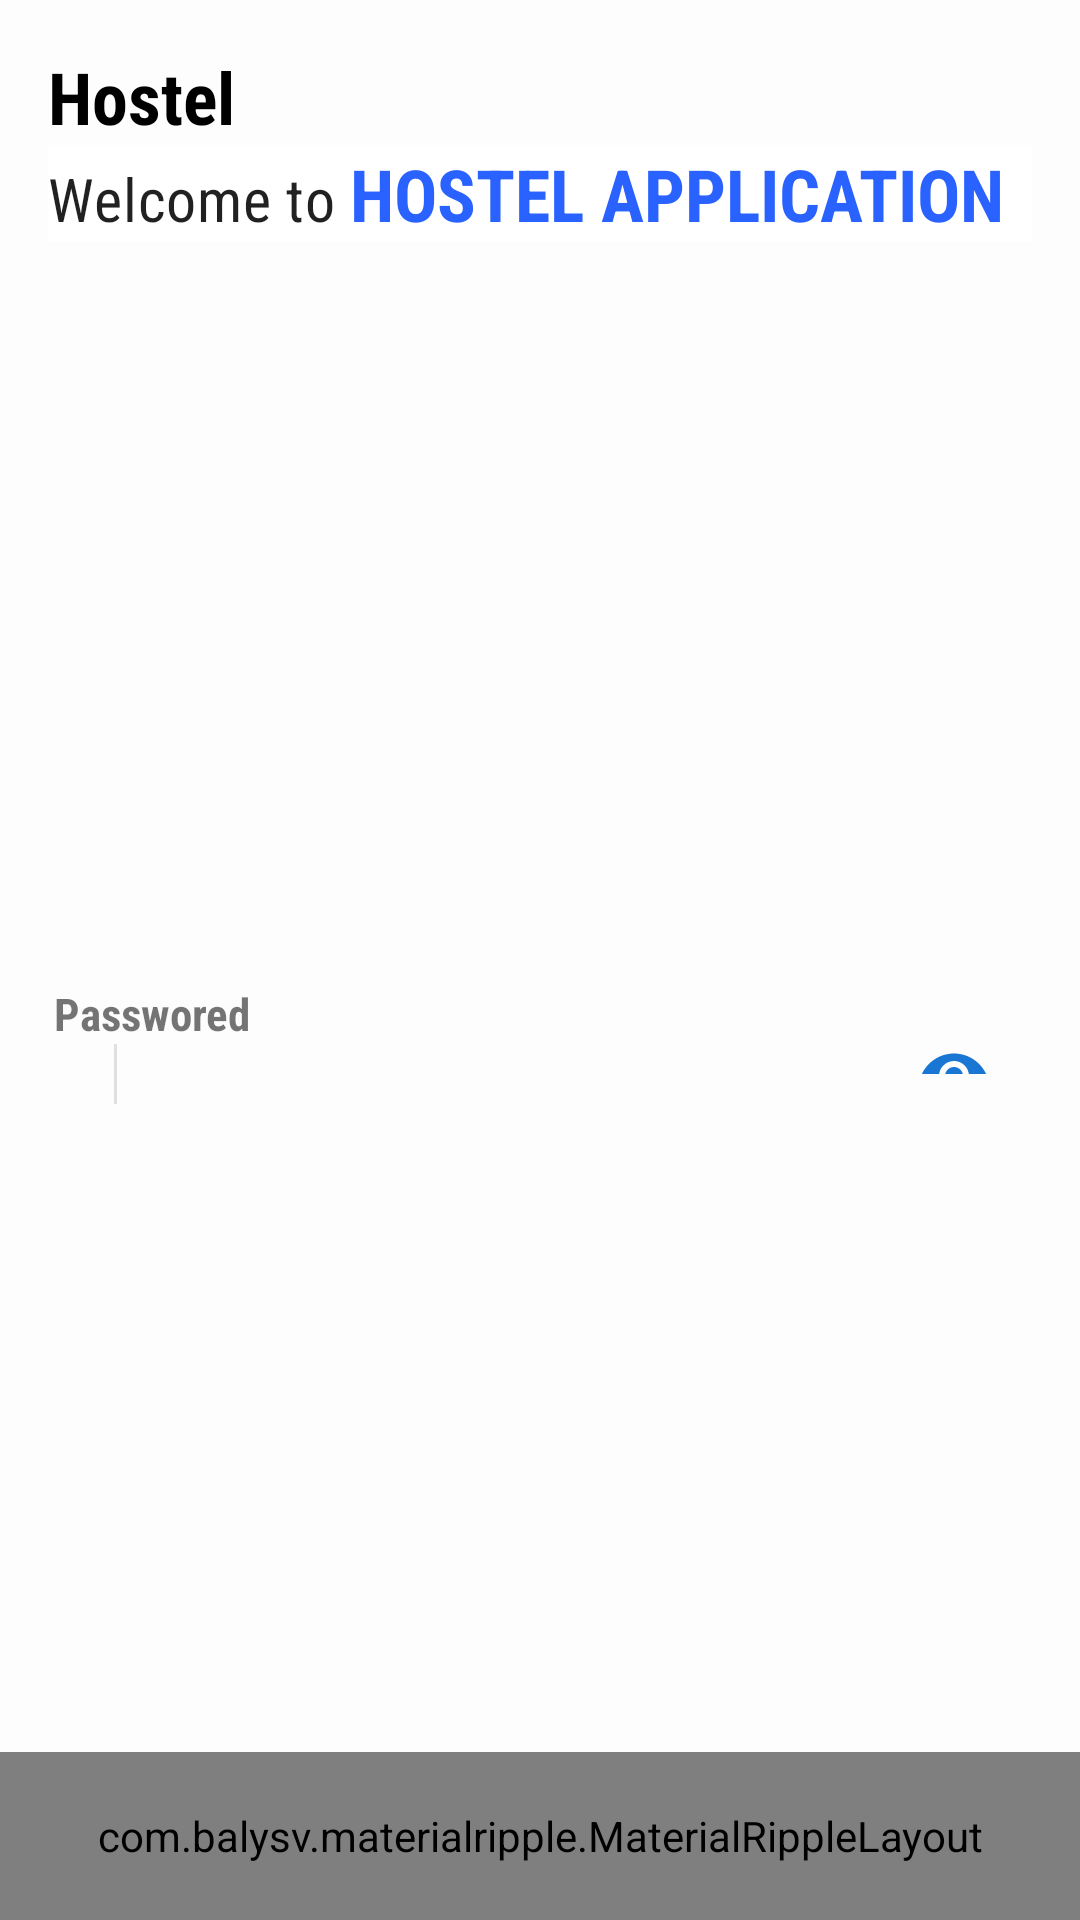

Android layout source for this screen:
<!-- AndroidManifest.xml: application theme AppTheme -->
<!-- res/layout/activity_passwored.xml -->
<?xml version="1.0" encoding="utf-8"?>
<LinearLayout xmlns:android="http://schemas.android.com/apk/res/android"
    xmlns:app="http://schemas.android.com/apk/res-auto"
    android:layout_width="match_parent"
    android:id="@+id/loginhomepass"
    android:layout_height="match_parent"
    android:background="@color/white"
    android:orientation="vertical">

    <LinearLayout
        android:layout_width="match_parent"
        android:layout_height="wrap_content"
        android:layout_marginStart="@dimen/activity_horizontal_margin"
        android:layout_marginTop="@dimen/activity_horizontal_margin"
        android:layout_marginEnd="@dimen/activity_horizontal_margin"
        android:gravity="top"
        android:orientation="vertical">

        <TextView
            android:layout_width="wrap_content"
            android:layout_height="wrap_content"
            android:fontFamily="sans-serif-condensed"
            android:text="Hostel"
            android:textAppearance="@style/TextAppearance.MaterialComponents.Headline5"
            android:textColor="@android:color/black"
            android:textStyle="bold" />

        <LinearLayout
            android:layout_width="match_parent"
            android:layout_height="wrap_content"
            android:background="@android:color/white"
            android:orientation="horizontal">

            <TextView
                android:layout_width="wrap_content"
                android:layout_height="wrap_content"
                android:fontFamily="sans-serif-condensed"
                android:text="Welcome to "
                android:textAppearance="@style/TextAppearance.MaterialComponents.Headline6" />

            <TextView
                android:layout_width="wrap_content"
                android:layout_height="wrap_content"
                android:fontFamily="sans-serif-condensed"
                android:text="@string/app_name"
                android:textAppearance="@style/TextAppearance.MaterialComponents.Headline5"
                android:textColor="@color/blue_A700"
                android:textStyle="bold" />

        </LinearLayout>

    </LinearLayout>


    <LinearLayout
        android:layout_width="match_parent"
        android:layout_height="0dp"
        android:layout_marginTop="25dp"

        android:layout_weight="1">

        <View
            android:id="@+id/view"
            android:layout_width="0dp"
            android:layout_height="0.5dp"
            android:layout_weight="1.25"
            android:background="@color/lightgrey" />

        <LinearLayout
            android:layout_width="match_parent"
            android:layout_height="wrap_content"
            android:layout_centerInParent="true"
            android:orientation="vertical"
            android:padding="@dimen/spacing_smlarge">

            <ImageView
                android:layout_width="wrap_content"
                android:layout_height="99dp"
                android:layout_gravity="center"
                android:layout_marginBottom="25dp"
                android:src="@drawable/logo" />

            <LinearLayout
                android:layout_width="match_parent"
                android:layout_height="match_parent"
                android:layout_marginTop="65dp"
                android:gravity="center_vertical"
                android:orientation="vertical">



                <TextView
                    android:layout_width="wrap_content"
                    android:layout_height="wrap_content"
                    android:layout_marginTop="15dp"
                    android:fontFamily="sans-serif-condensed"
                    android:text="Passwored"
                    android:textSize="15sp"
                    android:textStyle="bold" />

                <LinearLayout
                    android:layout_width="match_parent"
                    android:layout_height="wrap_content"
                    android:background="@drawable/btn_corner5"
                    android:orientation="horizontal">

                    <ImageView
                        android:layout_width="wrap_content"
                        android:layout_height="wrap_content"
                        android:padding="10dp"
                        android:src="@drawable/ic_lock_24"
                        android:tint="@color/blue_A700" />

                    <View
                        android:layout_width="1dp"
                        android:layout_height="match_parent"
                        android:background="@color/lightgrey" />

                    <com.google.android.material.textfield.TextInputLayout
                        android:id="@+id/password"
                        android:layout_width="match_parent"
                        android:layout_height="match_parent"
                        android:layout_gravity="center"
                        android:gravity="center"
                        android:paddingBottom="10dp"
                        app:passwordToggleTint="@color/colorPrimary"
                        app:passwordToggleEnabled="true">

                        <EditText
                            android:id="@+id/Passworedlogin"
                            android:layout_width="match_parent"
                            android:layout_height="44dp"
                            android:background="@color/transparent"
                            android:inputType="textPassword"
                            android:padding="12dp" />
                    </com.google.android.material.textfield.TextInputLayout>


                </LinearLayout>



            </LinearLayout>
        </LinearLayout>

    </LinearLayout>

    <com.balysv.materialripple.MaterialRippleLayout
        style="@style/RippleStyleWhite"
        android:layout_width="match_parent"
        android:layout_height="?attr/actionBarSize"
        android:layout_alignParentBottom="true"
        android:background="@color/blue_A700">

        <TextView
            android:id="@+id/loginadminpass"
            android:layout_width="match_parent"
            android:layout_height="match_parent"
            android:layout_gravity="center"
            android:textAlignment="center"
            android:gravity="center"
            android:text="Login"
            android:textAppearance="@style/Base.TextAppearance.AppCompat.Subhead"
            android:textColor="@android:color/white" />
    </com.balysv.materialripple.MaterialRippleLayout>

</LinearLayout>
<!-- resources referenced by this layout -->
<resources>
  <color name="blue_A700">#2962FF</color>
  <color name="colorPrimary">#1976D2</color>
  <color name="lightgrey">#FFE0E0E0</color>
  <color name="transparent">#00000000</color>
  <color name="white">#77FFFFFF</color>
  <dimen name="activity_horizontal_margin">16dp</dimen>
  <dimen name="spacing_smlarge">18dp</dimen>
  <string name="app_name">HOSTEL APPLICATION</string>
  <style name="RippleStyleWhite">
          <item name="mrl_rippleOverlay">true</item>
          <item name="mrl_rippleColor">#80FFFFFF</item>
          <item name="mrl_rippleHover">true</item>
          <item name="mrl_rippleAlpha">0.2</item>
      </style>
  <style name="TextAppearance.MaterialComponents.Headline5" parent="TextAppearance.AppCompat.Headline">
          <item name="fontFamily">sans-serif</item>
          <item name="android:fontFamily">sans-serif</item>
          <item name="android:textStyle">normal</item>
          <item name="android:textAllCaps">false</item>
          <item name="android:textSize">24sp</item>
          <item name="android:letterSpacing">0</item>
      </style>
  <style name="TextAppearance.MaterialComponents.Headline6" parent="TextAppearance.AppCompat.Title">
          
          <item name="fontFamily">sans-serif-medium</item>
          <item name="android:fontFamily">sans-serif-medium</item>
          <item name="android:textStyle">bold</item>
          <item name="android:textAllCaps">false</item>
          <item name="android:textSize">20sp</item>
          <item name="android:letterSpacing">0.0125</item>
      </style>
  <style name="AppTheme" parent="Theme.AppCompat.Light.NoActionBar">
          
          <item name="colorPrimary">@color/colorPrimary</item>
          <item name="colorPrimaryDark">@color/colorPrimaryDark</item>
          <item name="colorAccent">@color/colorAccent</item>
      </style>
  <color name="colorPrimaryDark">#1565C0</color>
  <color name="colorAccent">#1E88E5</color>
</resources>
